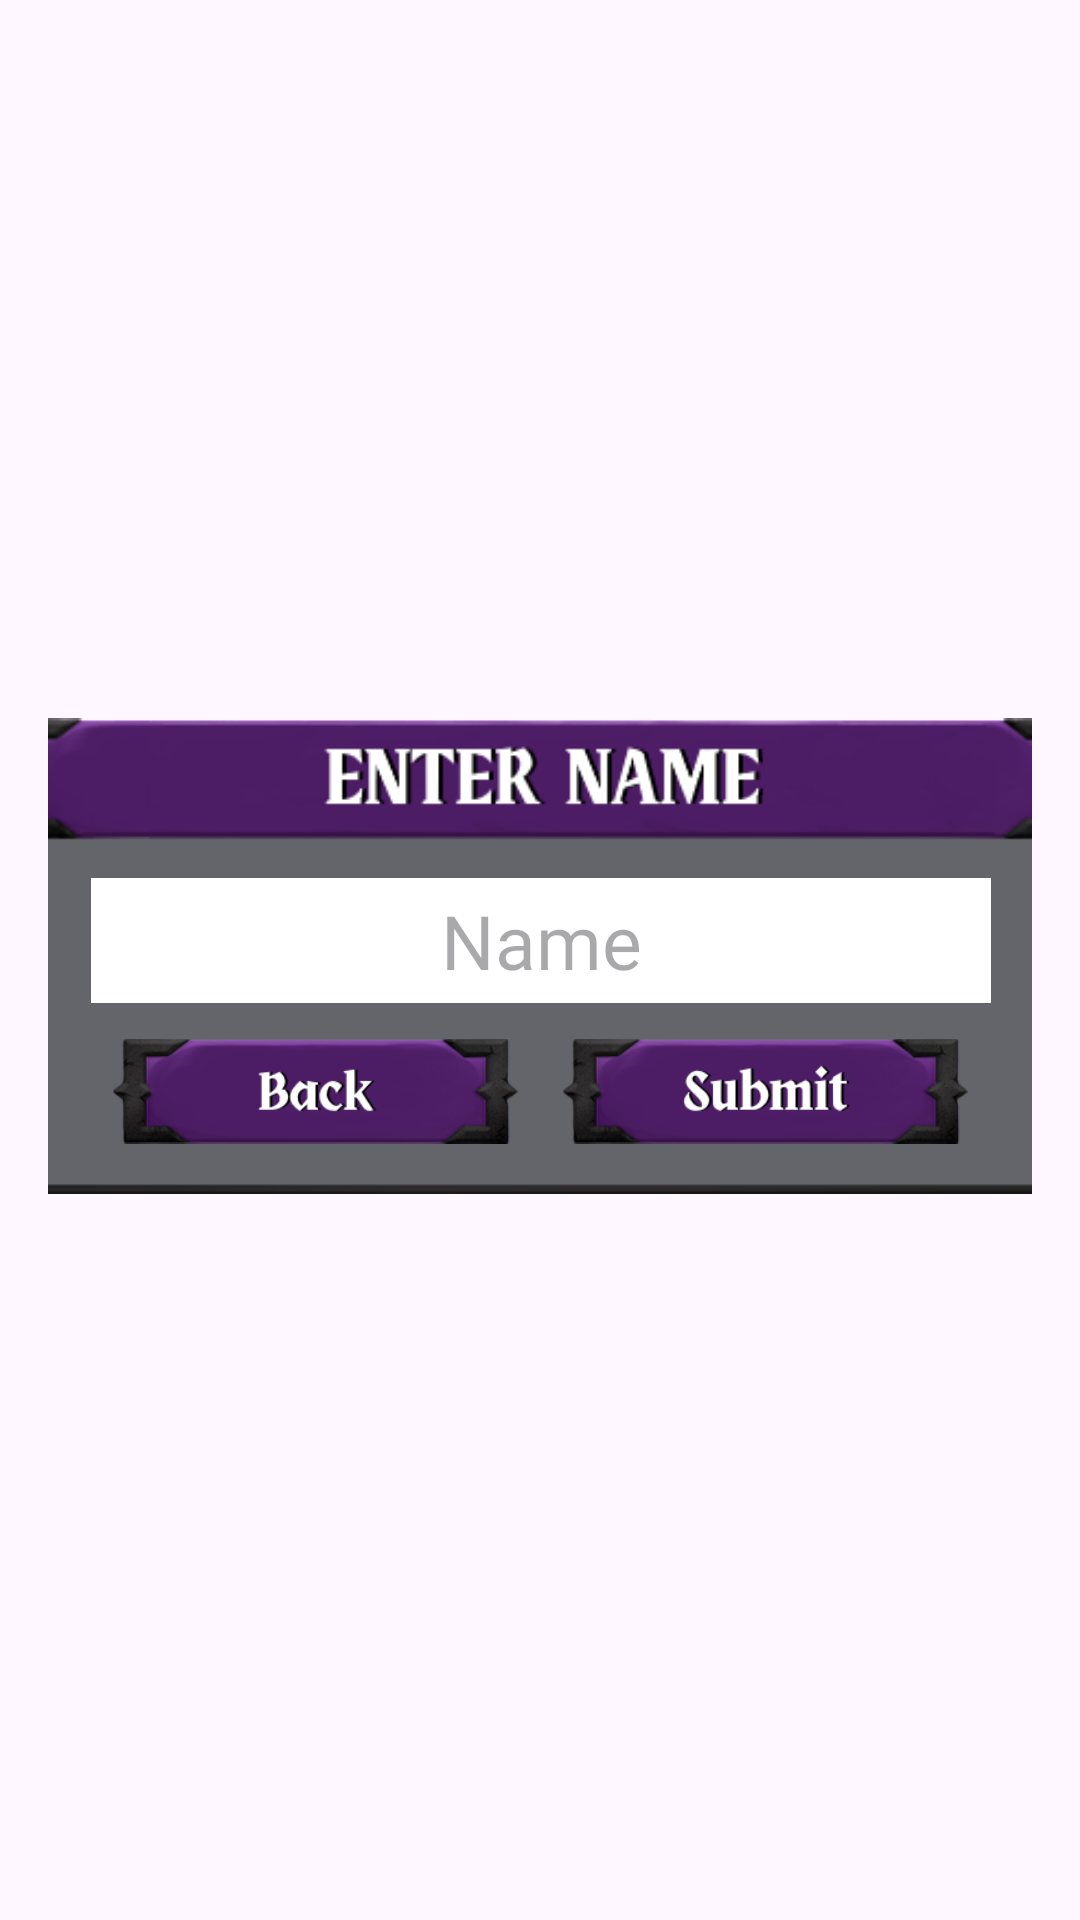

Write the Android layout XML for this screen, with the resource values it uses.
<!-- AndroidManifest.xml: application theme Theme.ShadowFlip -->
<!-- res/layout/entername.xml -->
<?xml version="1.0" encoding="utf-8"?>
<androidx.constraintlayout.widget.ConstraintLayout xmlns:android="http://schemas.android.com/apk/res/android"
    xmlns:app="http://schemas.android.com/apk/res-auto"
    xmlns:tools="http://schemas.android.com/tools"
    android:layout_width="match_parent"
    android:layout_height="match_parent"
    android:paddingLeft="16dp"
    android:paddingTop="16dp"
    android:paddingRight="16dp"
    android:paddingBottom="16dp"
    tools:context=".AboutUs">


    <ImageView
        android:id="@+id/wndw_entername"
        android:layout_width="365dp"
        android:layout_height="180dp"
        app:layout_constraintBottom_toBottomOf="parent"
        app:layout_constraintEnd_toEndOf="parent"
        app:layout_constraintStart_toStartOf="parent"
        app:layout_constraintTop_toTopOf="parent"
        app:layout_constraintVertical_bias="0.497"
        app:srcCompat="@drawable/wndw_entername" />

    <ImageView
        android:id="@+id/btn_Back"
        android:layout_width="135dp"
        android:layout_height="50dp"
        android:layout_marginStart="40dp"
        android:layout_marginBottom="20dp"
        app:layout_constraintBottom_toBottomOf="@+id/wndw_entername"
        app:layout_constraintStart_toStartOf="@+id/wndw_entername"
        app:srcCompat="@drawable/btn_back"
        tools:ignore="MissingConstraints" />

    <ImageView
        android:id="@+id/btn_Submit"
        android:layout_width="135dp"
        android:layout_height="50dp"
        android:layout_marginEnd="40dp"
        android:layout_marginBottom="20dp"
        app:layout_constraintBottom_toBottomOf="@+id/wndw_entername"
        app:layout_constraintEnd_toEndOf="@+id/wndw_entername"
        app:layout_constraintHorizontal_chainStyle="spread"
        app:srcCompat="@drawable/btn_submit"
        tools:ignore="MissingConstraints" />

    <EditText
        android:id="@+id/entername"
        android:layout_width="300dp"
        android:layout_height="wrap_content"
        android:layout_marginTop="64dp"
        android:ems="10"
        android:fontFamily="@font/obraletra_bold"
        android:inputType="text"
        android:textAlignment="center"
        android:textSize="25dp"
        android:background="#FFFFFF"
        android:textColor="#000000"
        android:padding="4dp"
        android:hint="Name"
        android:imeOptions="actionDone"
        android:singleLine="true"
        android:maxLength="8"
        app:layout_constraintEnd_toEndOf="@+id/wndw_entername"
        app:layout_constraintStart_toStartOf="@+id/wndw_entername"
        app:layout_constraintTop_toTopOf="@+id/wndw_entername"
        />

</androidx.constraintlayout.widget.ConstraintLayout>
<!-- resources referenced by this layout -->
<resources>
  <!-- drawable btn_back: png bitmap (drawable, 27942 bytes) -->
  <!-- drawable btn_submit: png bitmap (drawable, 28628 bytes) -->
  <!-- drawable wndw_entername: png bitmap (drawable, 21226 bytes) -->
  <style name="Theme.ShadowFlip" parent="Base.Theme.ShadowFlip" />
  <style name="Base.Theme.ShadowFlip" parent="Theme.Material3.DayNight.NoActionBar">
          
          
      </style>
</resources>
